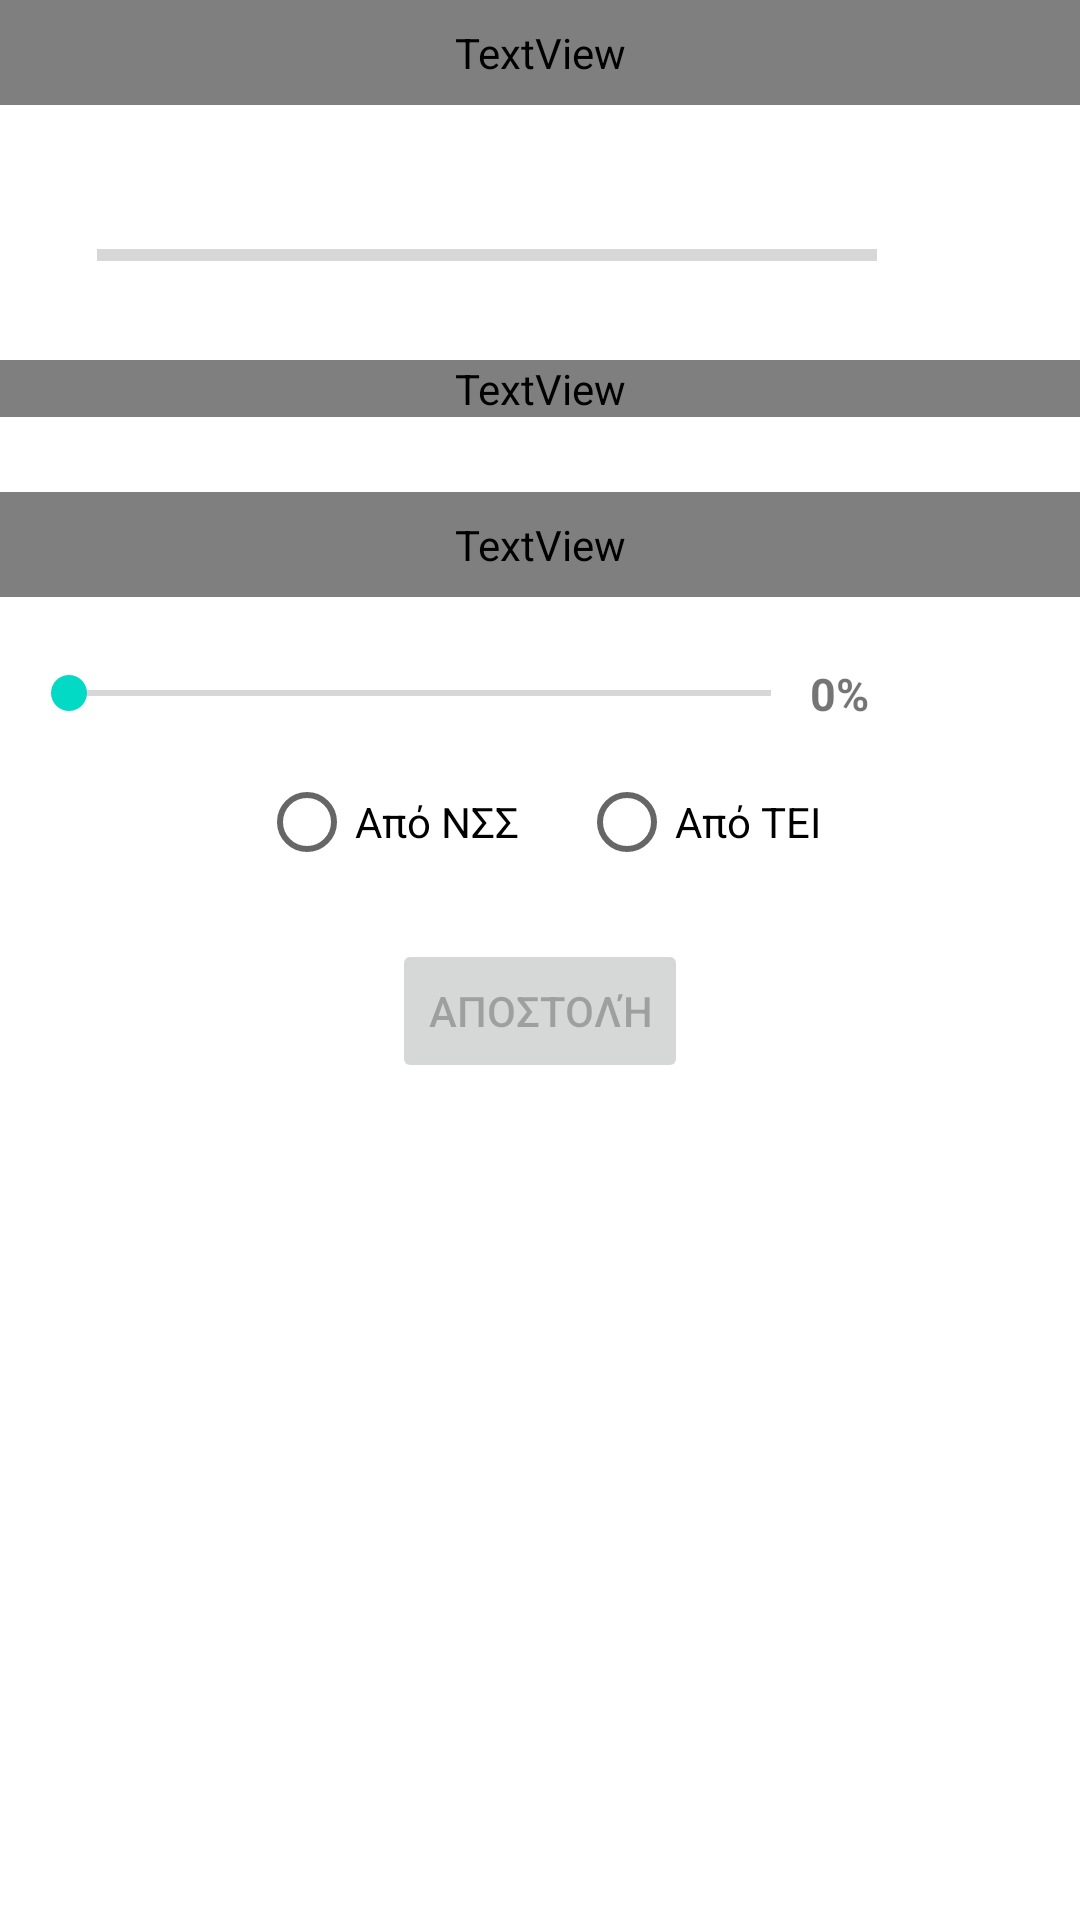

Write the Android layout XML for this screen, with the resource values it uses.
<!-- AndroidManifest.xml: fallback theme Theme.MaterialComponents.DayNight.NoActionBar -->
<!-- res/layout/busline.xml -->
<?xml version="1.0" encoding="UTF-8"?>
<LinearLayout xmlns:android="http://schemas.android.com/apk/res/android"
    android:layout_width="fill_parent"
    android:layout_height="fill_parent"
    android:orientation="vertical" >

    <TextView
        android:id="@+id/txtHomeCategory"
        android:layout_width="fill_parent"
        android:layout_height="35dp"
        android:layout_marginBottom="5dp"
        android:background="@color/background"
        android:gravity="center"
        android:text="Πληρότητα Γραμμής 52 - ΟΑΣΘ"
        android:textColor="@color/home_category_text"
        android:textSize="15dp"
        android:textStyle="bold" />

    <LinearLayout
        android:layout_width="fill_parent"
        android:layout_height="wrap_content"
        android:layout_marginLeft="15dp"
        android:layout_marginRight="15dp"
        android:layout_marginTop="20dp"
        android:orientation="horizontal"
        android:gravity="center" >

        <ProgressBar
            android:id="@+id/progressBar1"
            style="?android:attr/progressBarStyleHorizontal"
            android:layout_width="260dp"
            android:layout_height="50dp"
            android:max="100"
            android:progress="0" />

        <ImageView
            android:id="@+id/imgRefresh"
            android:layout_width="25dp"
            android:layout_height="25dp"
            android:layout_marginLeft="10dp"
            android:src="@drawable/refresh" />
    </LinearLayout>

    <TextView
        android:id="@+id/txtHistory"
        android:layout_width="fill_parent"
        android:layout_height="wrap_content"
        android:layout_marginTop="10dp"
        android:gravity="center"
        android:textColor="@color/home_category_text"
        android:textSize="14dp" />

    <TextView
        android:id="@+id/txtHome"
        android:layout_width="fill_parent"
        android:layout_height="35dp"
        android:layout_marginBottom="5dp"
        android:layout_marginTop="25dp"
        android:background="@color/background"
        android:gravity="center"
        android:text="Καταχώριση Πληρότητας"
        android:textColor="@color/home_category_text"
        android:textSize="15dp"
        android:textStyle="bold" />

    <LinearLayout
        android:layout_width="fill_parent"
        android:layout_height="wrap_content"
        android:layout_marginTop="8dp"
        android:gravity="center" >

        <SeekBar
            android:id="@+id/seekBar1"
            android:layout_width="250dp"
            android:layout_height="wrap_content"
            android:layout_marginLeft="15dp"
            android:layout_marginRight="5dp"
            android:maxHeight="35dp"
            android:paddingBottom="10dp"
            android:paddingLeft="8dp"
            android:paddingRight="8dp"
            android:paddingTop="10dp" />

        <TextView
            android:id="@+id/txtPercent"
            android:layout_width="fill_parent"
            android:layout_height="20dp"
            android:text="0%"
            android:textSize="15dp"
            android:textStyle="bold" />
    </LinearLayout>

    <RadioGroup
        android:id="@+id/radioSex"
        android:layout_width="wrap_content"
        android:layout_height="wrap_content"
        android:layout_gravity="center"
        android:orientation="horizontal" >

        <RadioButton
            android:id="@+id/rbNSS"
            android:layout_width="wrap_content"
            android:layout_height="wrap_content"
            android:text="Από ΝΣΣ" />

        <RadioButton
            android:id="@+id/rbTEI"
            android:layout_width="wrap_content"
            android:layout_height="wrap_content"
            android:layout_marginLeft="20dp"
            android:text="Από ΤΕΙ" />
    </RadioGroup>

    <LinearLayout
        android:layout_width="fill_parent"
        android:layout_height="wrap_content"
        android:layout_marginTop="15dp"
        android:gravity="center" >

        <Button
            android:id="@+id/btnSetProgress"
            android:layout_width="wrap_content"
            android:layout_height="wrap_content"
            android:enabled="false"
            android:text="Αποστολή" />
    </LinearLayout>

</LinearLayout>
<!-- resources referenced by this layout -->
<resources>

</resources>
